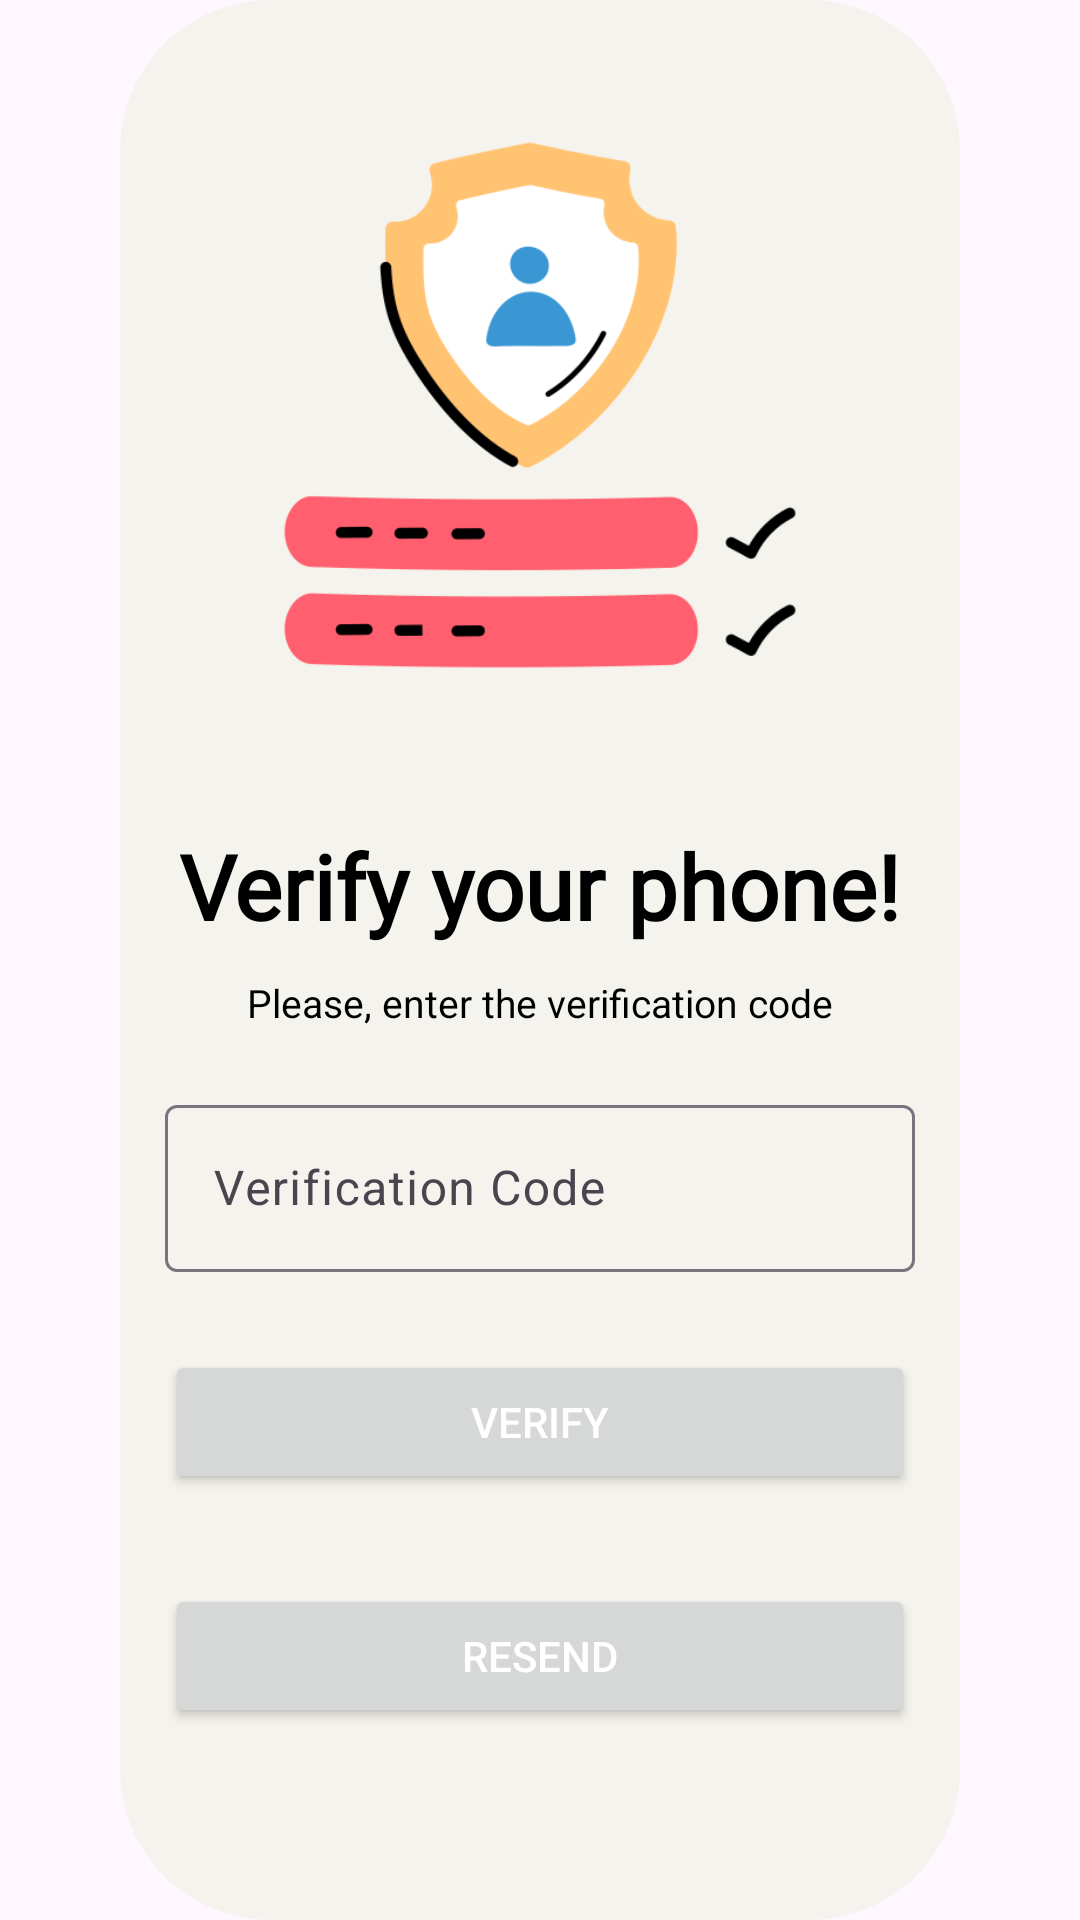

This screen was rendered from an Android layout file. Write that file and the resources it references.
<!-- AndroidManifest.xml: application theme Theme.AamaKoHaat -->
<!-- res/layout/activity_verify_phone.xml -->
<?xml version="1.0" encoding="utf-8"?>
<androidx.constraintlayout.widget.ConstraintLayout xmlns:android="http://schemas.android.com/apk/res/android"
    xmlns:app="http://schemas.android.com/apk/res-auto"
    xmlns:tools="http://schemas.android.com/tools"
    android:layout_width="match_parent"
    android:layout_height="match_parent">

    <LinearLayout
        android:background="@drawable/rounded_corner"
        android:id="@+id/linearlayout"
        android:layout_width="match_parent"
        android:layout_height="wrap_content"
        android:layout_alignParentStart="true"
        android:layout_alignParentLeft="true"
        android:layout_alignParentTop="true"
        android:layout_alignParentEnd="true"
        android:layout_alignParentRight="true"
        android:layout_alignParentBottom="true"
        android:layout_marginStart="40dp"
        android:layout_marginEnd="40dp"
        android:orientation="vertical"
        android:padding="15dp"
        app:layout_constraintBottom_toBottomOf="parent"
        app:layout_constraintEnd_toEndOf="parent"
        app:layout_constraintStart_toStartOf="parent"
        app:layout_constraintTop_toTopOf="parent">


        <ImageView
            android:id="@+id/imageView4"
            android:layout_width="200dp"
            android:layout_gravity="center"
            android:layout_height="200dp"
            android:layout_marginTop="20dp"
            app:srcCompat="@drawable/img_otp" />

        <TextView
            android:layout_width="wrap_content"
            android:layout_height="wrap_content"
            android:layout_gravity="center"
            android:layout_marginTop="40dp"
            android:fontFamily="@font/amaranth"
            android:text="Verify your phone!"
            android:textColor="@color/black"
            android:textSize="30sp"
            android:textStyle="bold" />


        <TextView
            android:layout_width="wrap_content"
            android:layout_height="wrap_content"
            android:layout_gravity="center"
            android:layout_marginTop="10dp"
            android:text="Please, enter the verification code"
            android:textColor="@color/black"
            android:textSize="13sp"/>

        <com.google.android.material.textfield.TextInputLayout
            android:id="@+id/Firstname"
            android:layout_width="match_parent"
            android:layout_height="wrap_content"
            android:layout_marginTop="20dp">

            <com.google.android.material.textfield.TextInputEditText
                android:id="@+id/phoneno"
                android:layout_width="match_parent"
                android:layout_height="wrap_content"
                android:hint="Verification Code"
                android:inputType="number"/>
        </com.google.android.material.textfield.TextInputLayout>

        <Button
            android:id="@+id/Verify"
            android:layout_width="match_parent"
            android:layout_height="wrap_content"
            android:layout_marginTop="26dp"
            android:text="Verify"
            android:textColor="@color/white"
            app:layout_constraintBottom_toBottomOf="parent"
            app:layout_constraintEnd_toEndOf="parent"
            app:layout_constraintHorizontal_bias="0.498"
            app:layout_constraintStart_toStartOf="parent"
            app:layout_constraintTop_toBottomOf="@+id/Lpassword"
            app:layout_constraintVertical_bias="0.174" />


        <Button
            android:id="@+id/Resendotp"
            android:layout_width="match_parent"
            android:layout_height="wrap_content"
            android:layout_marginTop="30dp"
            android:text="Resend"
            android:textColor="@color/white"
            app:layout_constraintBottom_toBottomOf="parent"
            app:layout_constraintEnd_toEndOf="parent"
            app:layout_constraintStart_toStartOf="parent"
            app:layout_constraintTop_toBottomOf="@+id/Verify"
            app:layout_constraintVertical_bias="0.174" />

        <TextView
            android:id="@+id/text"
            android:layout_width="wrap_content"
            android:layout_height="wrap_content"
            android:layout_gravity="center_horizontal"
            android:layout_marginTop="10dp"
            android:layout_marginBottom="20dp"
            android:text=""
            android:textAlignment="center"
            android:textColor="@color/black"
            android:textSize="16dp"
            app:layout_constraintEnd_toEndOf="parent"
            app:layout_constraintStart_toStartOf="parent"
            app:layout_constraintTop_toBottomOf="@+id/Resendotp" />


    </LinearLayout>

</androidx.constraintlayout.widget.ConstraintLayout>
<!-- resources referenced by this layout -->
<resources>
  <color name="black">#FF000000</color>
  <color name="white">#FFFFFFFF</color>
  <!-- drawable img_otp: png bitmap (drawable, 20113 bytes) -->
  <!-- drawable rounded_corner (drawable) -->
  <?xml version="1.0" encoding="utf-8"?>
  <shape
      android:shape="rectangle"
      xmlns:android="http://schemas.android.com/apk/res/android">
  
      <corners android:radius="50dp" />
  
      <solid android:color="@color/nav"/>
  
  
  </shape>
  <style name="Theme.AamaKoHaat" parent="Base.Theme.AamaKoHaat" />
  <color name="nav">#F5F3ED</color>
  <style name="Base.Theme.AamaKoHaat" parent="Theme.Material3.DayNight.NoActionBar">
          <item name="android:statusBarColor" tools:targetApi="lollipop">@color/white</item>
          
          
      </style>
</resources>
